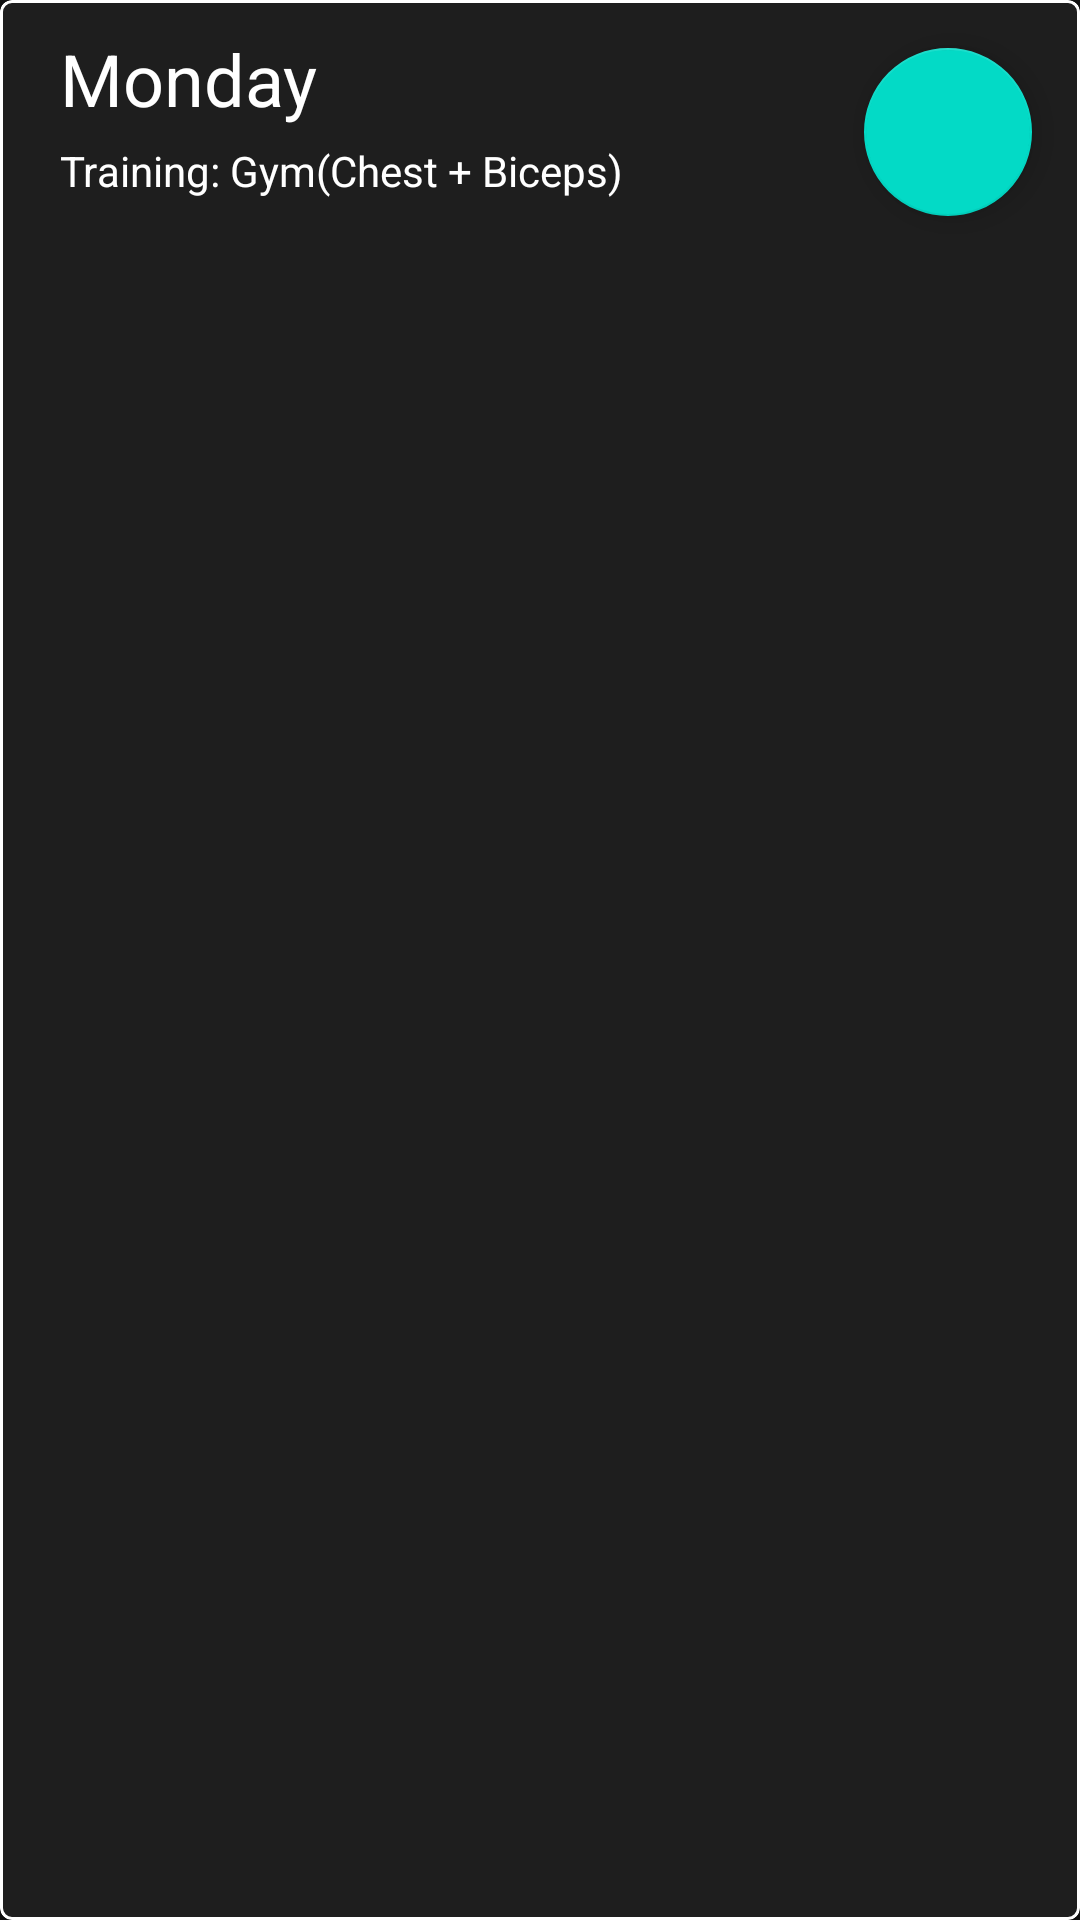

The Android layout XML behind this screen, and the referenced resources:
<!-- AndroidManifest.xml: application theme AppTheme -->
<!-- res/layout/dayfragment.xml -->
<?xml version="1.0" encoding="utf-8"?>
<com.google.android.material.card.MaterialCardView android:id="@+id/mondayCard"
    android:layout_width="match_parent"
    android:layout_height="wrap_content"
    android:layout_margin="10dp"
    app:strokeWidth="1dp"
    android:clickable="true"
    xmlns:android="http://schemas.android.com/apk/res/android"
    xmlns:app="http://schemas.android.com/apk/res-auto">
    <LinearLayout
        android:layout_width="match_parent"
        android:layout_height="wrap_content"
        android:orientation="horizontal">
        <LinearLayout
            android:layout_width="wrap_content"
            android:layout_height="wrap_content"
            android:paddingTop="10dp"
            android:paddingLeft="20dp"

            android:orientation="vertical">
            <com.google.android.material.textview.MaterialTextView
                android:layout_width="wrap_content"
                android:layout_height="wrap_content"
                android:text="Monday"
                android:textAppearance="@style/TextAppearance.MaterialComponents.Headline5"/>
            <com.google.android.material.textview.MaterialTextView
                android:layout_width="wrap_content"
                android:layout_height="wrap_content"
                android:layout_marginTop="5dp"
                android:text="@string/Training"
                />
        </LinearLayout>
        <LinearLayout
            android:layout_width="match_parent"
            android:layout_height="wrap_content"
            android:orientation="vertical"
            >

            <com.google.android.material.floatingactionbutton.FloatingActionButton
                android:layout_width="wrap_content"
                android:layout_height="wrap_content"
                android:layout_gravity="bottom|right"
                android:layout_margin="16dp"
                android:src="@drawable/ic_baseline_arrow_right_alt_24" />
        </LinearLayout>
    </LinearLayout>
</com.google.android.material.card.MaterialCardView>
<!-- resources referenced by this layout -->
<resources>
  <string name="Training">Training: Gym(Chest + Biceps)</string>
  <style name="AppTheme" parent="Theme.MaterialComponents.NoActionBar">
          <item name="colorPrimary">@color/colorPrimary</item>
          <item name="android:textColor">@android:color/white</item>
          <item name="colorPrimaryDark">@color/colorPrimary</item>
          <item name="android:navigationBarColor">@color/colorPrimary</item>
          <item name="colorAccent">@color/colorAccent</item>
          <item name="windowActionBar">false</item>
          <item name="windowNoTitle">true</item>
          <item name="android:buttonStyle">@style/ButtonStyle</item>
      </style>
  <color name="colorPrimary">#3f3f3f</color>
  <color name="colorAccent">#03DAC5</color>
  <style name="ButtonStyle" parent="Widget.AppCompat.Button.ButtonBar.AlertDialog">
          <item name="android:textColor">@color/white</item>
      </style>
  <color name="white">#ffffff</color>
</resources>
